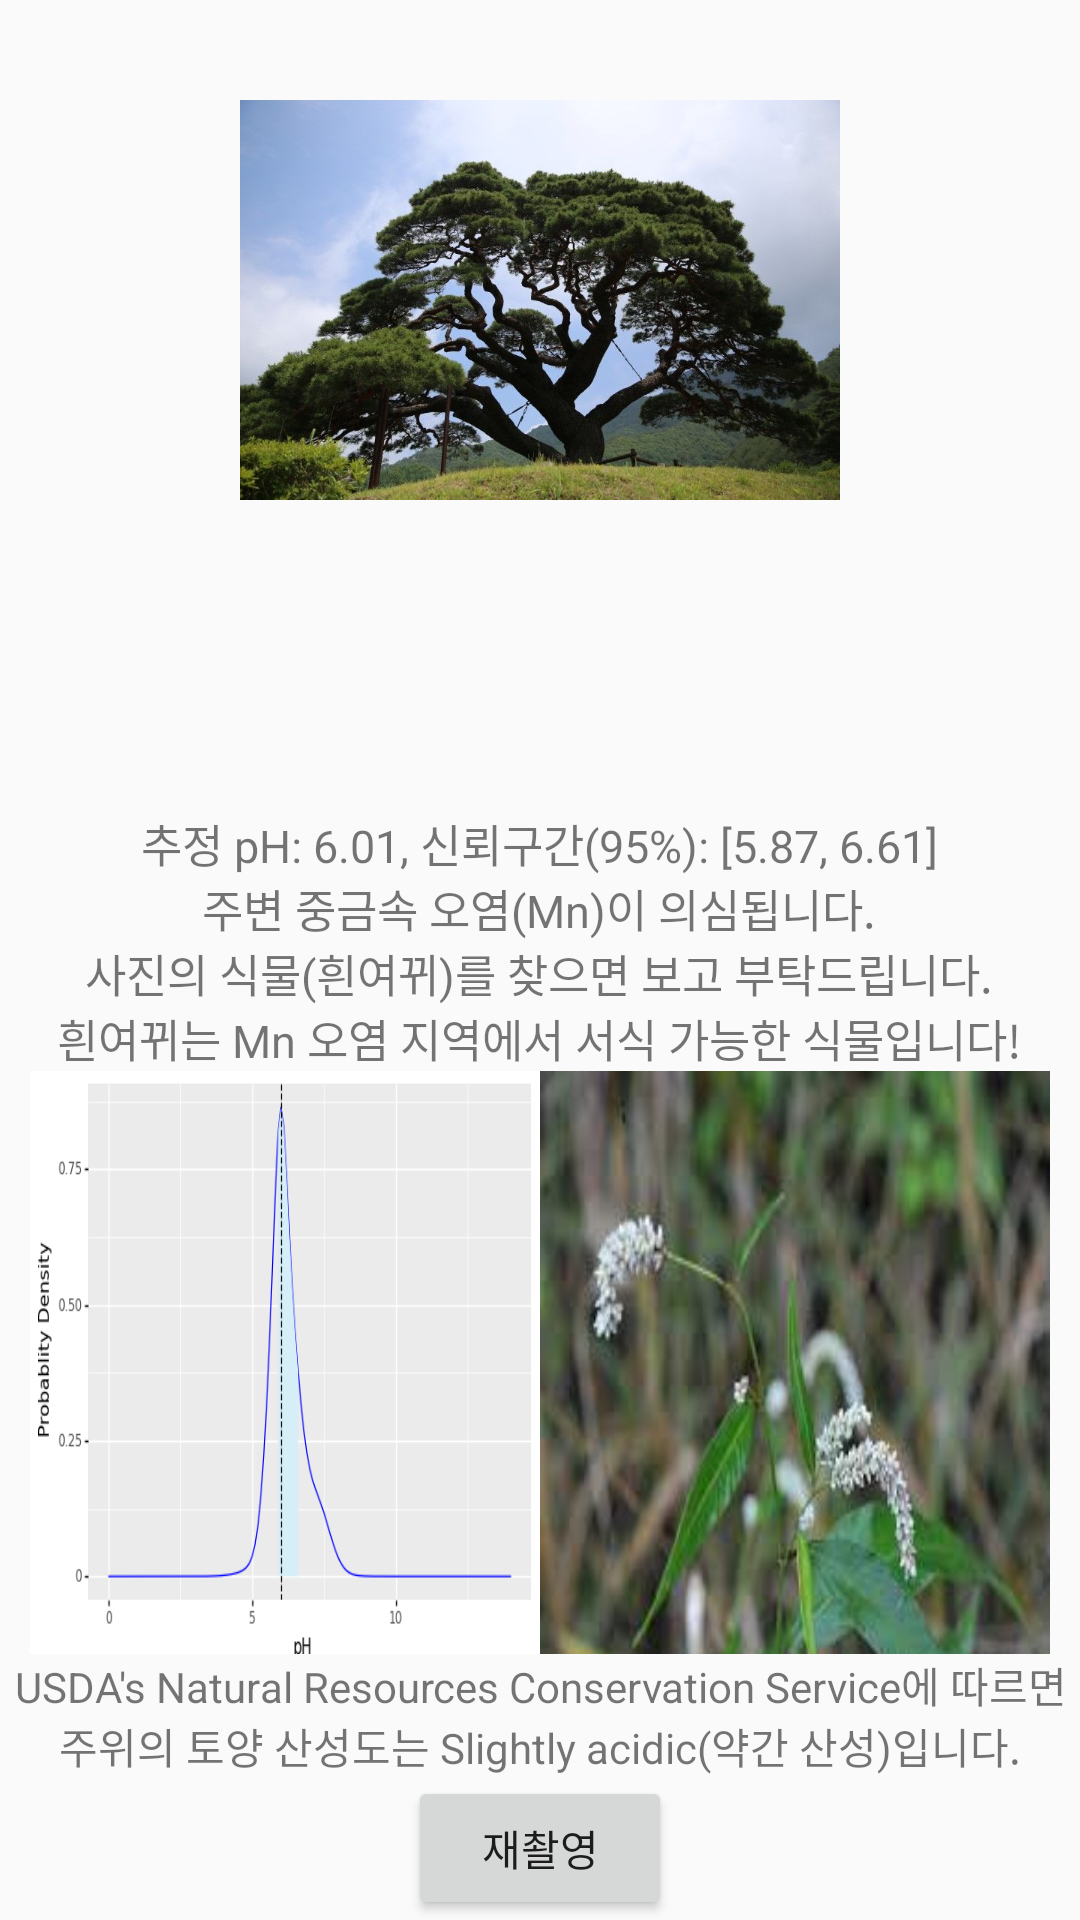

Write the Android layout XML for this screen, with the resource values it uses.
<!-- AndroidManifest.xml: application theme Theme.AppCompat.Light.NoActionBar -->
<!-- res/layout/activity_result.xml -->
<?xml version="1.0" encoding="utf-8"?>
<LinearLayout xmlns:android="http://schemas.android.com/apk/res/android"
    xmlns:app="http://schemas.android.com/apk/res-auto"
    xmlns:tools="http://schemas.android.com/tools"
    android:layout_width="match_parent"
    android:layout_height="match_parent"
    android:orientation="vertical"
    tools:context=".Result">

    <LinearLayout
        android:layout_width="match_parent"
        android:layout_height="0dp"
        android:layout_weight="1"
        android:gravity="top"
        android:orientation="vertical"
        app:layout_constraintBottom_toBottomOf="parent"
        app:layout_constraintTop_toTopOf="parent"
        app:layout_constraintVertical_bias="0.0"
        tools:layout_editor_absoluteX="0dp">

        <ImageView
            android:id="@+id/image_namu"
            android:layout_width="200dp"
            android:layout_height="200dp"
            android:layout_gravity="center_horizontal"
            android:layout_marginBottom="20dp"
            android:contentDescription="TODO"
            app:srcCompat="@drawable/sonamu" />

        <TextView
            android:id="@+id/this_plant_is"
            android:layout_width="wrap_content"
            android:layout_height="wrap_content"
            android:layout_gravity="center"
            android:layout_marginBottom="10dp"
            android:textAlignment="center"
            android:textSize="30sp" />

        <TextView
            android:layout_width="wrap_content"
            android:layout_height="wrap_content"
            android:layout_gravity="center"
            android:text="@string/pH_estimation"
            android:textAlignment="center"
            android:textSize="15sp" />


        <LinearLayout
            android:layout_width="340dp"
            android:layout_height="0dp"
            android:layout_gravity="center"
            android:layout_weight="1"
            android:orientation="horizontal"
            app:layout_constraintBottom_toBottomOf="parent"
            app:layout_constraintTop_toTopOf="parent"
            app:layout_constraintVertical_bias="0.0"
            tools:layout_editor_absoluteX="0dp">

            <ImageView
                android:id="@+id/image_graph"
                android:layout_width="170dp"
                android:layout_height="200dp"
                android:layout_gravity="center_horizontal"
                android:layout_marginBottom="0dp"
                android:contentDescription="TODO"
                android:gravity="center"
                android:scaleType="fitXY"
                app:srcCompat="@drawable/sonamu_graph" />

            <ImageView
                android:id="@+id/plant_mn"
                android:layout_width="170dp"
                android:layout_height="200dp"
                android:layout_gravity="center_horizontal"
                android:layout_marginBottom="0dp"
                android:contentDescription="TODO"
                android:gravity="center"
                android:scaleType="fitXY"
                app:srcCompat="@drawable/plant_mn" />

        </LinearLayout>

        <TextView
            android:layout_width="wrap_content"
            android:layout_height="wrap_content"
            android:layout_gravity="center"
            android:text="@string/USDA_result"
            android:textAlignment="center" />

    </LinearLayout>

    <LinearLayout
        android:layout_width="match_parent"
        android:layout_height="wrap_content"
        android:gravity="center">

        <Button
            android:id="@+id/btn_recapture"
            android:layout_width="wrap_content"
            android:layout_height="wrap_content"
            android:layout_gravity="center"
            android:text="재촬영" />

    </LinearLayout>

</LinearLayout>
<!-- resources referenced by this layout -->
<resources>
  <!-- drawable plant_mn: jpeg bitmap (drawable, 6520 bytes) -->
  <!-- drawable sonamu: jpg bitmap (drawable, 82774 bytes) -->
  <!-- drawable sonamu_graph: png bitmap (drawable, 20031 bytes) -->
  <string name="USDA_result">USDA\'s Natural Resources Conservation Service에 따르면\n주위의 토양 산성도는 Slightly acidic(약간 산성)입니다.</string>
  <string name="pH_estimation">추정 pH: 6.01, 신뢰구간(95%): [5.87, 6.61]\n주변 중금속 오염(Mn)이 의심됩니다.\n사진의 식물(흰여뀌)를 찾으면 보고 부탁드립니다.\n흰여뀌는 Mn 오염 지역에서 서식 가능한 식물입니다!</string>
</resources>
